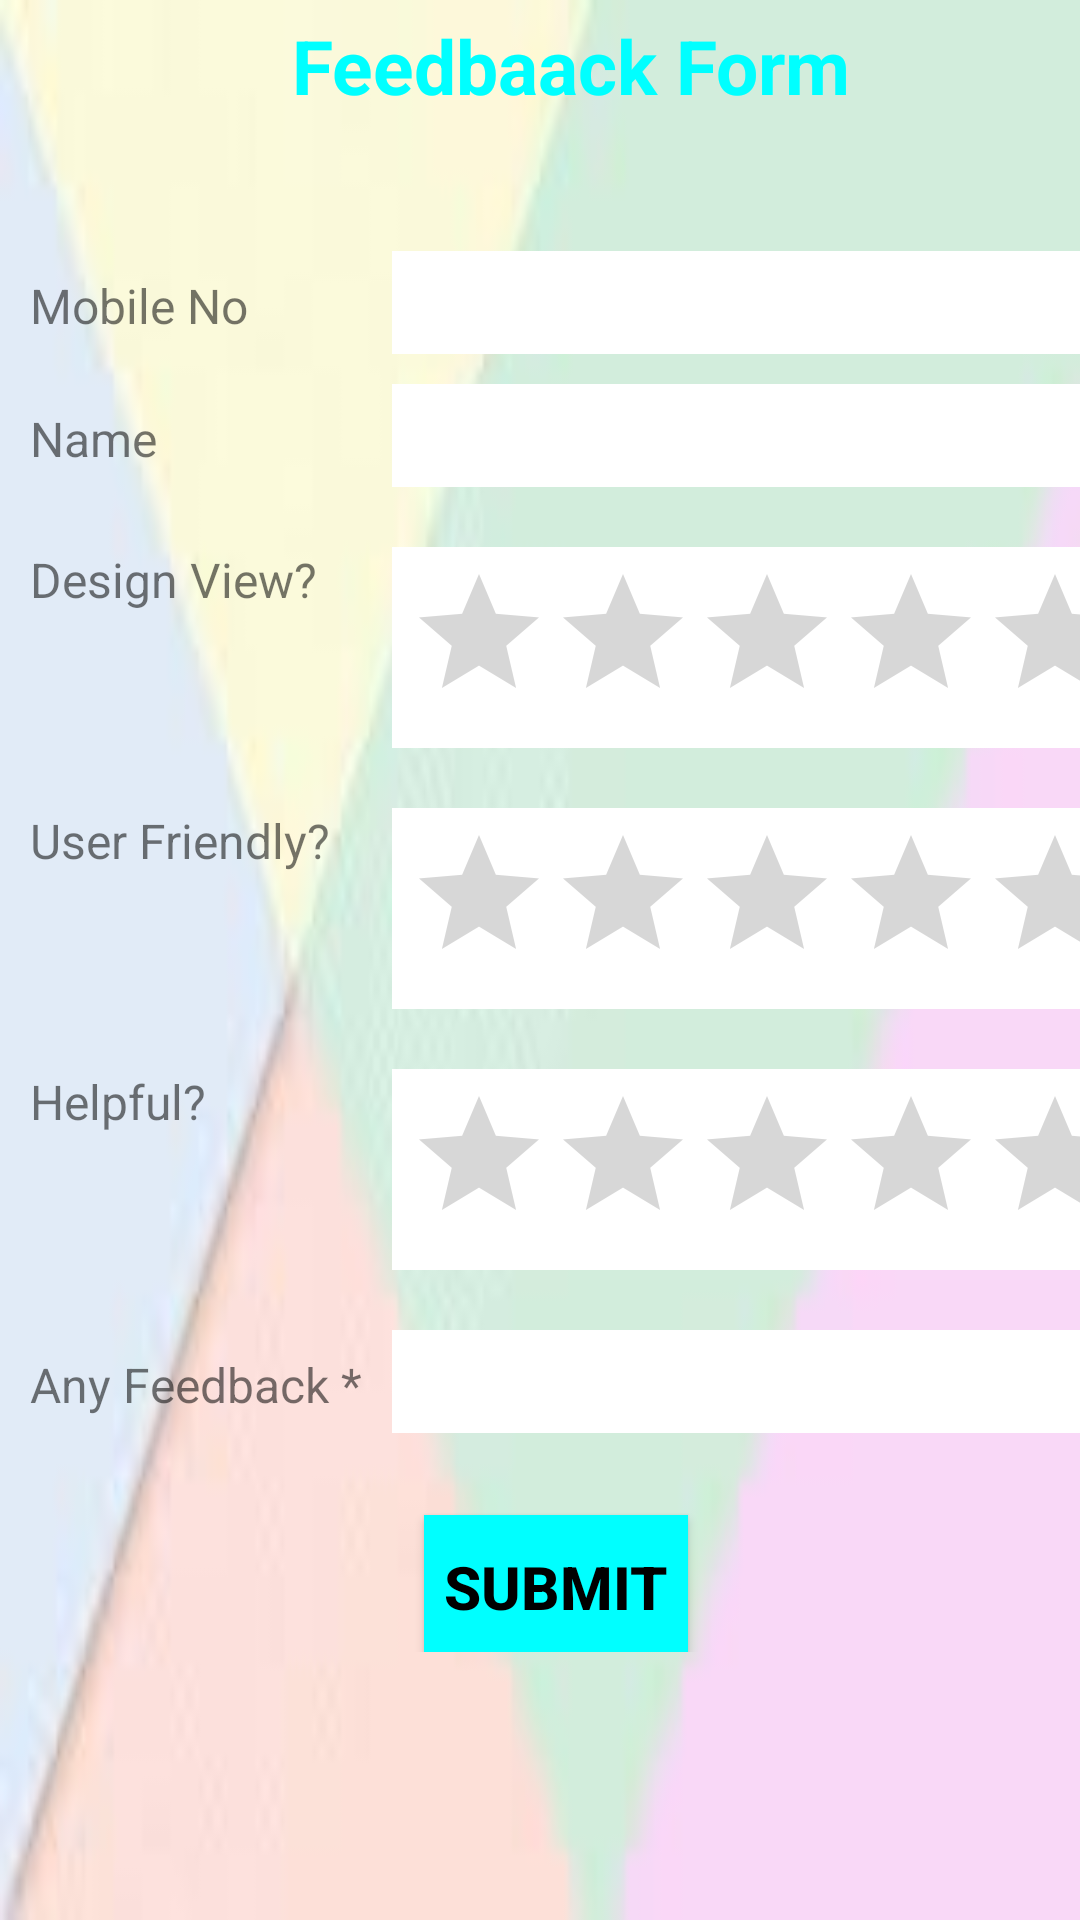

Layout XML and referenced resources for this Android screen:
<!-- AndroidManifest.xml: application theme Theme.KhaddaMuktaBharat -->
<!-- res/layout/activity_feedback_form.xml -->
<?xml version="1.0" encoding="utf-8"?>
    <TableLayout xmlns:android="http://schemas.android.com/apk/res/android"
        android:layout_width="match_parent"
        android:background="@drawable/backgroung"
        android:layout_height="fill_parent"
        android:orientation="vertical"
        android:stretchColumns="1">
        <TableRow android:padding="5dip">

            <TextView
                android:layout_height="wrap_content"
                android:layout_marginBottom="20dp"
                android:layout_span="2"
                android:layout_width="wrap_content"
                android:gravity="center_horizontal"
                android:text="Feedbaack Form"
                android:textColor="#0ff"
                android:textSize="25sp"
                android:textStyle="bold" />
        </TableRow>
        <TableRow>
            <TextView
                android:layout_width="wrap_content"
                android:layout_height="wrap_content"
                android:layout_column="0"
                android:layout_marginLeft="10dp"
                android:layout_marginTop="20dp"
                android:text="Mobile No"
                android:textSize="16sp" />

            <EditText
                android:id="@+id/mob"
                android:layout_height="wrap_content"
                android:layout_column="1"
                android:layout_marginTop="20dp"
                android:layout_marginLeft="10dp"
                android:inputType="number"
                android:background="#fff"
                android:padding="5dp"
                android:textColor="#000" />
        </TableRow>
        <TableRow>
            <TextView
                android:layout_width="wrap_content"
                android:layout_height="wrap_content"
                android:layout_column="0"
                android:layout_marginTop="10dp"
                android:layout_marginLeft="10dp"
                android:text="Name"
                android:textSize="16sp" />

            <EditText
                android:id="@+id/name"
                android:layout_marginTop="10dp"
                android:layout_height="wrap_content"
                android:inputType="text"
                android:layout_column="1"
                android:layout_marginLeft="10dp"
                android:background="#fff"
                android:padding="5dp"
                android:textColor="#000" />
        </TableRow>

        <TableRow>

            <TextView
                android:layout_width="wrap_content"
                android:layout_height="wrap_content"
                android:layout_column="0"
                android:layout_marginLeft="10dp"
                android:layout_marginTop="20dp"
                android:text="Design View?"
                android:textSize="16sp" />
            <RatingBar
                android:id="@+id/designRating"
                android:layout_height="wrap_content"
                android:layout_column="1"
                android:layout_marginLeft="10dp"
                android:layout_marginTop="20dp"
                android:background="#fff"
                android:layout_width="wrap_content"
                android:hint="No of persons"
                android:padding="5dp"
                android:textColor="#000" />
        </TableRow>

        <TableRow>

            <TextView
                android:layout_width="wrap_content"
                android:layout_height="wrap_content"
                android:layout_column="0"
                android:layout_marginLeft="10dp"
                android:layout_marginTop="20dp"
                android:text="User Friendly?"
                android:textSize="16sp" />
            <RatingBar
                android:id="@+id/UserFriendlyRating"
                android:layout_height="wrap_content"
                android:layout_column="1"
                android:layout_marginLeft="10dp"
                android:layout_marginTop="20dp"
                android:background="#fff"
                android:hint="Adhar card"
                android:padding="5dp"
                android:textColor="#000" />
        </TableRow>

        <TableRow>

            <TextView
                android:layout_width="wrap_content"
                android:layout_height="wrap_content"
                android:layout_column="0"
                android:layout_marginLeft="10dp"
                android:layout_marginTop="20dp"
                android:text="Helpful?"
                android:textSize="16sp" />
            <RatingBar
                android:id="@+id/HelpfulRating"
                android:layout_height="wrap_content"
                android:layout_column="1"
                android:layout_marginLeft="10dp"
                android:layout_marginTop="20dp"
                android:background="#fff"
                android:hint="Email id"
                android:padding="5dp"
                android:textColor="#000" />
        </TableRow>
        <TableRow>

            <TextView
                android:layout_width="wrap_content"
                android:layout_height="wrap_content"
                android:layout_column="0"
                android:layout_marginLeft="10dp"
                android:layout_marginTop="20dp"
                android:text="Any Feedback *"
                android:textSize="16sp" />
            <EditText
                android:id="@+id/feedback"
                android:layout_height="wrap_content"
                android:layout_column="1"
                android:layout_marginLeft="10dp"
                android:layout_marginTop="20dp"
                android:background="#fff"
                android:hint=""
                android:padding="5dp"
                android:textColor="#000" />
        </TableRow>

        <TableRow android:layout_marginTop="20dp">

            <Button
                android:id="@+id/submit"
                android:layout_height="wrap_content"
                android:layout_gravity="center"
                android:layout_span="2"
                android:background="#0ff"
                android:text="Submit"
                android:layout_marginTop="5dp"
                android:textColor="#000"
                android:textSize="20sp"
                android:textStyle="bold" />
        </TableRow>
    </TableLayout>
<!-- resources referenced by this layout -->
<resources>
  <!-- drawable backgroung: jpeg bitmap (drawable, 1476 bytes) -->
  <style name="Theme.KhaddaMuktaBharat" parent="Theme.MaterialComponents.DayNight.DarkActionBar">
          
          <item name="colorPrimary">@color/purple_500</item>
          <item name="colorPrimaryVariant">@color/purple_700</item>
          <item name="colorOnPrimary">@color/white</item>
          
          <item name="colorSecondary">@color/teal_200</item>
          <item name="colorSecondaryVariant">@color/teal_700</item>
          <item name="colorOnSecondary">@color/black</item>
          
          <item name="android:statusBarColor">?attr/colorPrimaryVariant</item>
          
      </style>
  <!-- not gathered from this repository: default colours our renderer supplied (Android Studio template values) -->
  <color name="purple_500">#FF6200EE</color>
  <color name="purple_700">#FF3700B3</color>
  <color name="teal_200">#FF03DAC5</color>
  <color name="teal_700">#FF018786</color>
  <color name="black">#FF000000</color>
  <color name="white">#FFFFFFFF</color>
</resources>
